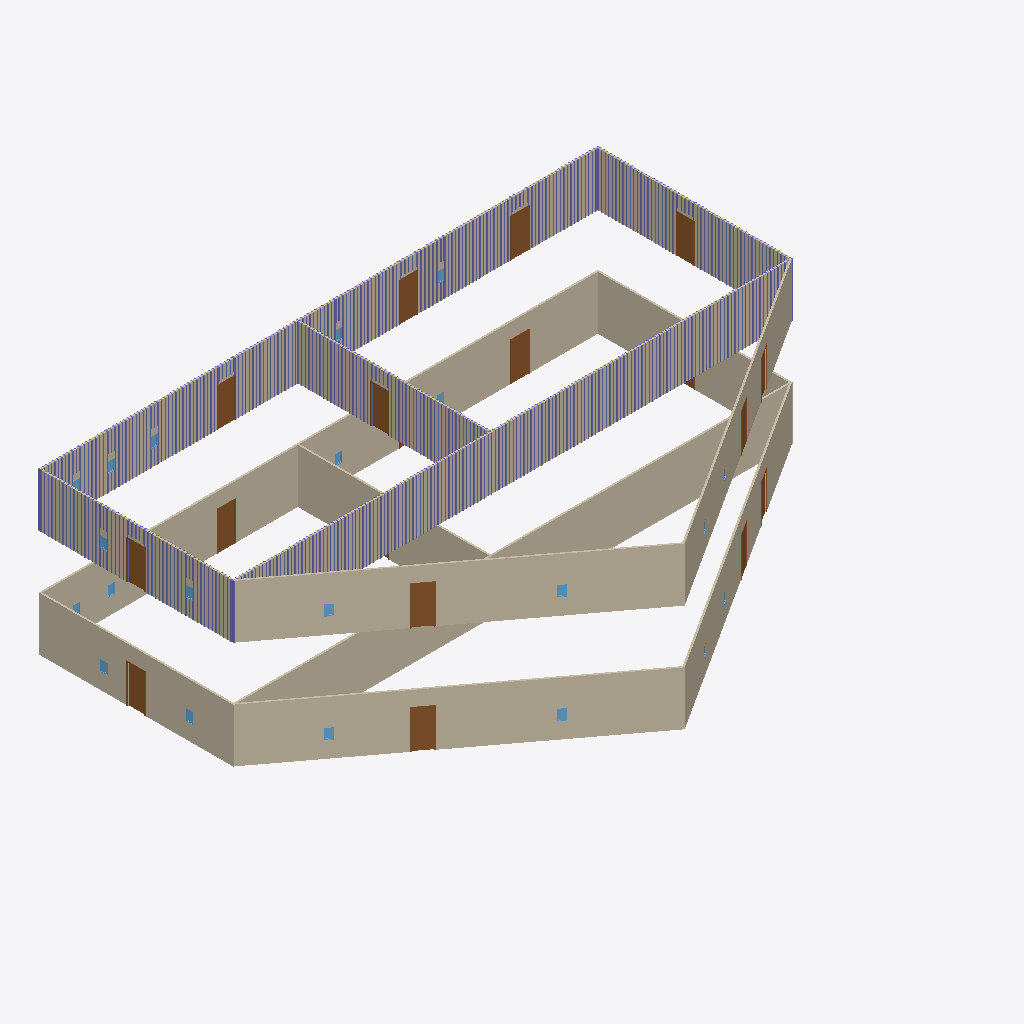
Isometric view of an IFC building model (IFC-SPF (STEP), schema IFC4, length unit foot), seen from the south-west, elements coloured by IFC class: 354 columns (violet), 16 doors (brown), 16 windows (light blue), 14 walls (beige).
Extent 31.9 m × 22.1 m × 9.1 m (x, y, z). Storeys (2): Level 1 at 0.00 m; Roof at 6.10 m. Elements (856): 802 IfcColumnStandardCase, 22 IfcWindow, 18 IfcDoor, 14 IfcWallStandardCase.

HEADER;
FILE_DESCRIPTION((''),'2;1');
FILE_NAME('','2018-06-20T03:12:35',(''),(''),'Xbim File Processor version 4.0.0.0','Xbim version 4.0.0.0','');
FILE_SCHEMA(('IFC4'));
ENDSEC;
DATA;
#111=IFCPROJECT('1DdNriDA14cAIXiqg_9xSV',#42,'Project Number',$,$,'Project Name','Project Status',(#102),#97);
#2317=IFCSITE('1DdNriDA14cAIXiqg_9xST',#42,'Default',$,'',#2316,$,$,.ELEMENT.,(42,21,31,181945),(-71,-3,-24,-263305),0.0,$,$);
#126=IFCBUILDING('1DdNriDA14cAIXiqg_9xSU',#42,'',$,$,#33,$,'',.ELEMENT.,$,$,#122);
#163=IFCBUILDINGSTOREY('1DdNriDA14cAIXiqf1s4cC',#42,'Level 1',$,$,#162,$,'Level 1',.ELEMENT.,0.0);
#175=IFCBUILDINGSTOREY('1DdNriDA14cAIXiqf1s6g7',#42,'Roof',$,$,#174,$,'Roof',.ELEMENT.,20.0);
#557=IFCWALLSTANDARDCASE('0wTiJCHdn2eP3iTHDyENml',#42,'Basic Wall:Generic - 6" Masonry:256800',$,'Basic Wall:Generic - 6" Masonry:1841',#528,#553,'256800',.NOTDEFINED.);
#1724=IFCWALLSTANDARDCASE('0wTiJCHdn2eP3iTHDyENcz',#42,'Basic Wall:Generic - 6" Masonry:257714',$,'Basic Wall:Generic - 6" Masonry:1841',#1695,#1720,'257714',.NOTDEFINED.);
#219=IFCWALLSTANDARDCASE('0wTiJCHdn2eP3iTHDyENv7',#42,'Basic Wall:Generic - 6" Masonry:256328',$,'Basic Wall:Generic - 6" Masonry:1841',#180,#213,'256328',.NOTDEFINED.);
#369=IFCWALLSTANDARDCASE('0wTiJCHdn2eP3iTHDyENqh',#42,'Basic Wall:Generic - 6" Masonry:256548',$,'Basic Wall:Generic - 6" Masonry:1841',#347,#365,'256548',.NOTDEFINED.);
#1536=IFCWALLSTANDARDCASE('0wTiJCHdn2eP3iTHDyENcX',#42,'Basic Wall:Generic - 6" Masonry:257710',$,'Basic Wall:Generic - 6" Masonry:1841',#1514,#1532,'257710',.NOTDEFINED.);
#1452=IFCWALLSTANDARDCASE('0wTiJCHdn2eP3iTHDyENcZ',#42,'Basic Wall:Generic - 6" Masonry:257708',$,'Basic Wall:Generic - 6" Masonry:1841',#1429,#1448,'257708',.NOTDEFINED.);
#411=IFCWALLSTANDARDCASE('0wTiJCHdn2eP3iTHDyENr0',#42,'Basic Wall:Generic - 6" Masonry:256591',$,'Basic Wall:Generic - 6" Masonry:1841',#389,#407,'256591',.NOTDEFINED.);
#1578=IFCWALLSTANDARDCASE('0wTiJCHdn2eP3iTHDyENcW',#42,'Basic Wall:Generic - 6" Masonry:257711',$,'Basic Wall:Generic - 6" Masonry:1841',#1556,#1574,'257711',.NOTDEFINED.);
#1673=IFCWALLSTANDARDCASE('0wTiJCHdn2eP3iTHDyENc_',#42,'Basic Wall:Generic - 6" Masonry:257713',$,'Basic Wall:Generic - 6" Masonry:1841',#1642,#1669,'257713',.NOTDEFINED.);
#506=IFCWALLSTANDARDCASE('0wTiJCHdn2eP3iTHDyENtX',#42,'Basic Wall:Generic - 6" Masonry:256750',$,'Basic Wall:Generic - 6" Masonry:1841',#475,#502,'256750',.NOTDEFINED.);
#1494=IFCWALLSTANDARDCASE('0wTiJCHdn2eP3iTHDyENcY',#42,'Basic Wall:Generic - 6" Masonry:257709',$,'Basic Wall:Generic - 6" Masonry:1841',#1472,#1490,'257709',.NOTDEFINED.);
#1620=IFCWALLSTANDARDCASE('0wTiJCHdn2eP3iTHDyENc$',#42,'Basic Wall:Generic - 6" Masonry:257712',$,'Basic Wall:Generic - 6" Masonry:1841',#1598,#1616,'257712',.NOTDEFINED.);
#327=IFCWALLSTANDARDCASE('0wTiJCHdn2eP3iTHDyENx_',#42,'Basic Wall:Generic - 6" Masonry:256497',$,'Basic Wall:Generic - 6" Masonry:1841',#305,#323,'256497',.NOTDEFINED.);
#453=IFCWALLSTANDARDCASE('0wTiJCHdn2eP3iTHDyENsa',#42,'Basic Wall:Generic - 6" Masonry:256683',$,'Basic Wall:Generic - 6" Masonry:1841',#431,#449,'256683',.NOTDEFINED.);
#2069=IFCDOOR('0wTiJCHdn2eP3iTHDyENcn',#42,'Single-Flush:36" x 84":257726',$,'36" x 84"',#3751,#2060,'257726',7.0,3.0,.DOOR.,.SINGLE_SWING_RIGHT.,$);
#1175=IFCDOOR('0wTiJCHdn2eP3iTHDyENkO',#42,'Single-Flush:36" x 84":257175',$,'36" x 84"',#3199,#1166,'257175',7.0,3.0,.DOOR.,.SINGLE_SWING_RIGHT.,$);
#1296=IFCDOOR('0wTiJCHdn2eP3iTHDyENee',#42,'Single-Flush:36" x 84":257319',$,'36" x 84"',#2730,#1289,'257319',7.0,3.0,.DOOR.,.SINGLE_SWING_RIGHT.,$);
#2185=IFCDOOR('0wTiJCHdn2eP3iTHDyENdD',#42,'Single-Flush:36" x 84":257730',$,'36" x 84"',#3282,#2178,'257730',7.0,3.0,.DOOR.,.SINGLE_SWING_RIGHT.,$);
#1352=IFCDOOR('0wTiJCHdn2eP3iTHDyENfw',#42,'Single-Flush:36" x 84":257397',$,'36" x 84"',#2784,#1345,'257397',7.0,3.0,.DOOR.,.SINGLE_SWING_RIGHT.,$);
#2157=IFCDOOR('0wTiJCHdn2eP3iTHDyENdE',#42,'Single-Flush:36" x 84":257729',$,'36" x 84"',#3612,#2150,'257729',7.0,3.0,.DOOR.,.SINGLE_SWING_RIGHT.,$);
#2213=IFCDOOR('0wTiJCHdn2eP3iTHDyENdC',#42,'Single-Flush:36" x 84":257731',$,'36" x 84"',#3309,#2206,'257731',7.0,3.0,.DOOR.,.SINGLE_SWING_RIGHT.,$);
#2241=IFCDOOR('0wTiJCHdn2eP3iTHDyENdB',#42,'Single-Flush:36" x 84":257732',$,'36" x 84"',#3336,#2234,'257732',7.0,3.0,.DOOR.,.SINGLE_SWING_RIGHT.,$);
#1408=IFCDOOR('0wTiJCHdn2eP3iTHDyENhA',#42,'Single-Flush:36" x 84":257477',$,'36" x 84"',#2977,#1401,'257477',7.0,3.0,.DOOR.,.SINGLE_SWING_RIGHT.,$);
#2297=IFCDOOR('0wTiJCHdn2eP3iTHDyENd9',#42,'Single-Flush:36" x 84":257734',$,'36" x 84"',#3529,#2290,'257734',7.0,3.0,.DOOR.,.SINGLE_SWING_RIGHT.,$);
#2269=IFCDOOR('0wTiJCHdn2eP3iTHDyENdA',#42,'Single-Flush:36" x 84":257733',$,'36" x 84"',#3500,#2262,'257733',7.0,3.0,.DOOR.,.SINGLE_SWING_RIGHT.,$);
#1210=IFCDOOR('0wTiJCHdn2eP3iTHDyENkm',#42,'Single-Flush:36" x 84":257215',$,'36" x 84"',#3089,#1201,'257215',7.0,3.0,.DOOR.,.SINGLE_SWING_RIGHT.,$);
#2099=IFCDOOR('0wTiJCHdn2eP3iTHDyENcm',#42,'Single-Flush:36" x 84":257727',$,'36" x 84"',#3641,#2090,'257727',7.0,3.0,.DOOR.,.SINGLE_SWING_RIGHT.,$);
#2129=IFCDOOR('0wTiJCHdn2eP3iTHDyENdF',#42,'Single-Flush:36" x 84":257728',$,'36" x 84"',#3668,#2120,'257728',7.0,3.0,.DOOR.,.SINGLE_SWING_RIGHT.,$);
#1240=IFCDOOR('0wTiJCHdn2eP3iTHDyENlU',#42,'Single-Flush:36" x 84":257233',$,'36" x 84"',#3116,#1231,'257233',7.0,3.0,.DOOR.,.SINGLE_SWING_RIGHT.,$);
#13726=IFCCOLUMNSTANDARDCASE('3T_k1uTYT1We4U0z4X9n2j',#3864,$,$,$,#13728,#13738,$,.COLUMN.);
#5290=IFCCOLUMNSTANDARDCASE('1tOAUnyZr6NhM_of9uBelw',#3864,$,$,$,#5292,#5302,$,.COLUMN.);
#5745=IFCCOLUMNSTANDARDCASE('3eO_4DdsL04fogAZMZ7Oz3',#3864,$,$,$,#5747,#5757,$,.COLUMN.);
#5797=IFCCOLUMNSTANDARDCASE('0g30VDsn99QxF40wjgLpQ2',#3864,$,$,$,#5799,#5809,$,.COLUMN.);
#5823=IFCCOLUMNSTANDARDCASE('1TeWc5YhLBr8VKkUyVPgO0',#3864,$,$,$,#5825,#5835,$,.COLUMN.);
#6369=IFCCOLUMNSTANDARDCASE('3To_ff2NLBJ9Y47U66EBMK',#3864,$,$,$,#6371,#6381,$,.COLUMN.);
#10947=IFCCOLUMNSTANDARDCASE('14rmMZLNTEQvf2rQ3pLmQF',#3864,$,$,$,#10949,#10959,$,.COLUMN.);
#11064=IFCCOLUMNSTANDARDCASE('3XOBA00o9AnPszLsbnndjE',#3864,$,$,$,#11066,#11076,$,.COLUMN.);
#11181=IFCCOLUMNSTANDARDCASE('1ufkbIZMv1ewg4rF4rkfLq',#3864,$,$,$,#11183,#11193,$,.COLUMN.);
#12062=IFCCOLUMNSTANDARDCASE('3EeCuMl856wwKd8Ky5002J',#3864,$,$,$,#12064,#12074,$,.COLUMN.);
#13076=IFCCOLUMNSTANDARDCASE('3x2FBzieXEcOZ$2ys27Xgl',#3864,$,$,$,#13078,#13088,$,.COLUMN.);
#14078=IFCCOLUMNSTANDARDCASE('2tWU5NuoT0OBjgqGaYiHN8',#3864,$,$,$,#14080,#14090,$,.COLUMN.);
#15367=IFCCOLUMNSTANDARDCASE('1u1Z0mVQz9jBrdWcYogKqY',#3864,$,$,$,#15369,#15379,$,.COLUMN.);
#5238=IFCCOLUMNSTANDARDCASE('2vX4i0_Nn9sRi4mEV3l8$h',#3864,$,$,$,#5240,#5250,$,.COLUMN.);
#5264=IFCCOLUMNSTANDARDCASE('0s6qxZCjX6ZRB$74YLDGyS',#3864,$,$,$,#5266,#5276,$,.COLUMN.);
#5355=IFCCOLUMNSTANDARDCASE('1ZAvfqudn0YPoosMqt0kzu',#3864,$,$,$,#5357,#5367,$,.COLUMN.);
#5498=IFCCOLUMNSTANDARDCASE('30$vYjLoD0YRD_12VHQ_2c',#3864,$,$,$,#5500,#5510,$,.COLUMN.);
#5524=IFCCOLUMNSTANDARDCASE('2PDe_FiNf6EgX6rkAB$Ryk',#3864,$,$,$,#5526,#5536,$,.COLUMN.);
#5693=IFCCOLUMNSTANDARDCASE('3d9FpaX2DFYQCLFw0VZsxO',#3864,$,$,$,#5695,#5705,$,.COLUMN.);
#5719=IFCCOLUMNSTANDARDCASE('1OFc6b7yn9CPInAHtaKvXm',#3864,$,$,$,#5721,#5731,$,.COLUMN.);
#5771=IFCCOLUMNSTANDARDCASE('3KY_7JIlTBnv2XuDBYeSAu',#3864,$,$,$,#5773,#5783,$,.COLUMN.);
#5927=IFCCOLUMNSTANDARDCASE('0rSis58Cz8tPqCVu1wpwYK',#3864,$,$,$,#5929,#5939,$,.COLUMN.);
#6044=IFCCOLUMNSTANDARDCASE('0q54PmP0PDkRJmns5hBhW2',#3864,$,$,$,#6046,#6056,$,.COLUMN.);
#6395=IFCCOLUMNSTANDARDCASE('374xJ88Xv6fg2nHIMCRlCp',#3864,$,$,$,#6397,#6407,$,.COLUMN.);
#6421=IFCCOLUMNSTANDARDCASE('2BxGXPc6P4AhIFqWa$8poQ',#3864,$,$,$,#6423,#6433,$,.COLUMN.);
#6473=IFCCOLUMNSTANDARDCASE('3_bKKqFKz2$O_6grHwvVsP',#3864,$,$,$,#6475,#6485,$,.COLUMN.);
#6499=IFCCOLUMNSTANDARDCASE('1j_u8in3vABBAnmFE$sohr',#3864,$,$,$,#6501,#6511,$,.COLUMN.);
#6512=IFCCOLUMNSTANDARDCASE('1T5a$klTjFIQi7wGf_izOl',#3864,$,$,$,#6514,#6524,$,.COLUMN.);
#6564=IFCCOLUMNSTANDARDCASE('0Y1PrinF5D2f$2Hi$0nHm6',#3864,$,$,$,#6566,#6576,$,.COLUMN.);
#6590=IFCCOLUMNSTANDARDCASE('2NrQcxUkPFbQOEM5ZJLNTc',#3864,$,$,$,#6592,#6602,$,.COLUMN.);
#6616=IFCCOLUMNSTANDARDCASE('13CkJ049z5g8hxr2MzIW07',#3864,$,$,$,#6618,#6628,$,.COLUMN.);
#6642=IFCCOLUMNSTANDARDCASE('08lHhg1LX11AGek96PyNU_',#3864,$,$,$,#6644,#6654,$,.COLUMN.);
#6668=IFCCOLUMNSTANDARDCASE('3VojIz4qP6zO2yd0YgBq9d',#3864,$,$,$,#6670,#6680,$,.COLUMN.);
#11376=IFCCOLUMNSTANDARDCASE('2azPyJNuzDZgZRHQJzIKTb',#3864,$,$,$,#11378,#11388,$,.COLUMN.);
#11841=IFCCOLUMNSTANDARDCASE('2uCSTDJB5EOxYYv8t5CAGH',#3864,$,$,$,#11843,#11853,$,.COLUMN.);
#11906=IFCCOLUMNSTANDARDCASE('2_0Q25tmjCgOESUQJzoT4k',#3864,$,$,$,#11908,#11918,$,.COLUMN.);
#12023=IFCCOLUMNSTANDARDCASE('1ZKkKPPXTFRvgi$fHXptkm',#3864,$,$,$,#12025,#12035,$,.COLUMN.);
#12088=IFCCOLUMNSTANDARDCASE('3_0Z0UHx91J9cUjzzzQCw$',#3864,$,$,$,#12090,#12100,$,.COLUMN.);
#12244=IFCCOLUMNSTANDARDCASE('33jggKNfH7QRHneJpfceSu',#3864,$,$,$,#12246,#12256,$,.COLUMN.);
#12400=IFCCOLUMNSTANDARDCASE('2W2GMWTjPBcxn1I7hGJbxz',#3864,$,$,$,#12402,#12412,$,.COLUMN.);
#12426=IFCCOLUMNSTANDARDCASE('2$htojVR5AxOaEyVhLYV57',#3864,$,$,$,#12428,#12438,$,.COLUMN.);
#12491=IFCCOLUMNSTANDARDCASE('3Zw_9RYgP7Nw5c$ra2t5al',#3864,$,$,$,#12493,#12503,$,.COLUMN.);
#12517=IFCCOLUMNSTANDARDCASE('03ThvaYuHCEw$yvFxwPbt1',#3864,$,$,$,#12519,#12529,$,.COLUMN.);
#12608=IFCCOLUMNSTANDARDCASE('3PPuqQkaHEPvb2kqPeVKwZ',#3864,$,$,$,#12610,#12620,$,.COLUMN.);
#12647=IFCCOLUMNSTANDARDCASE('2Dsc6$Phb3quiEPXdrf0Kj',#3864,$,$,$,#12649,#12659,$,.COLUMN.);
#12673=IFCCOLUMNSTANDARDCASE('0qillvCpn7$w7yHXNOBlGx',#3864,$,$,$,#12675,#12685,$,.COLUMN.);
#12829=IFCCOLUMNSTANDARDCASE('0U12AmSxPCShEqEJ87Kbg0',#3864,$,$,$,#12831,#12841,$,.COLUMN.);
#12855=IFCCOLUMNSTANDARDCASE('1aI0duuyf6Offnwgvr7JCJ',#3864,$,$,$,#12857,#12867,$,.COLUMN.);
#13011=IFCCOLUMNSTANDARDCASE('1IMWrOXJjATAEU6ZTNdD4_',#3864,$,$,$,#13013,#13023,$,.COLUMN.);
#13102=IFCCOLUMNSTANDARDCASE('0acKEBSjzD4g4l3BmpjnAD',#3864,$,$,$,#13104,#13114,$,.COLUMN.);
#13193=IFCCOLUMNSTANDARDCASE('2NgUIA4HrFNRMamhdE6HXb',#3864,$,$,$,#13195,#13205,$,.COLUMN.);
#13232=IFCCOLUMNSTANDARDCASE('3$R6rE5iX9MOZVC$mIUtnE',#3864,$,$,$,#13234,#13244,$,.COLUMN.);
#13258=IFCCOLUMNSTANDARDCASE('16ZJnGsW5DZg6Jsh_PbTVz',#3864,$,$,$,#13260,#13270,$,.COLUMN.);
#13987=IFCCOLUMNSTANDARDCASE('2FX3hlgEPCPwn3xD$UOXDG',#3864,$,$,$,#13989,#13999,$,.COLUMN.);
#14195=IFCCOLUMNSTANDARDCASE('0NELLTza19DfLcqUzXphgX',#3864,$,$,$,#14197,#14207,$,.COLUMN.);
#14273=IFCCOLUMNSTANDARDCASE('2ozKCCoU13TvI9Lmdc8Qne',#3864,$,$,$,#14275,#14285,$,.COLUMN.);
#14325=IFCCOLUMNSTANDARDCASE('03cfA0b2H2uBzbYSpAKyST',#3864,$,$,$,#14327,#14337,$,.COLUMN.);
#15185=IFCCOLUMNSTANDARDCASE('0P2_6nVYD8lOH08aUxUpiJ',#3864,$,$,$,#15187,#15197,$,.COLUMN.);
#15289=IFCCOLUMNSTANDARDCASE('1Xi39YpYzCqfbnc4Xcn00i',#3864,$,$,$,#15291,#15301,$,.COLUMN.);
#15341=IFCCOLUMNSTANDARDCASE('21g29nCSDBJvNiupUHd3cG',#3864,$,$,$,#15343,#15353,$,.COLUMN.);
#15523=IFCCOLUMNSTANDARDCASE('0K02Ch9xj1Y8SxxadfCHJT',#3864,$,$,$,#15525,#15535,$,.COLUMN.);
#15549=IFCCOLUMNSTANDARDCASE('1WpLJg9Pf44fUkTprTyRR7',#3864,$,$,$,#15551,#15561,$,.COLUMN.);
#4978=IFCCOLUMNSTANDARDCASE('2HVTM3s2v1TfVtrFNWmX8a',#3864,$,$,$,#4980,#4990,$,.COLUMN.);
#5147=IFCCOLUMNSTANDARDCASE('2ph_K7XEr4GxAOAsknRtBL',#3864,$,$,$,#5149,#5159,$,.COLUMN.);
#5173=IFCCOLUMNSTANDARDCASE('04ndPEHSXCNfu3wFbDpQRV',#3864,$,$,$,#5175,#5185,$,.COLUMN.);
#5953=IFCCOLUMNSTANDARDCASE('35sqjmsnPCexrvGcKNSqtg',#3864,$,$,$,#5955,#5965,$,.COLUMN.);
#6018=IFCCOLUMNSTANDARDCASE('00_f$p4brD$g$WmJwWYIaX',#3864,$,$,$,#6020,#6030,$,.COLUMN.);
#6278=IFCCOLUMNSTANDARDCASE('2Rr9Z336HFuQIdsDYdUbrD',#3864,$,$,$,#6280,#6290,$,.COLUMN.);
#6304=IFCCOLUMNSTANDARDCASE('2C2MZPVbjEuOwIZm4g4uZR',#3864,$,$,$,#6306,#6316,$,.COLUMN.);
#6330=IFCCOLUMNSTANDARDCASE('2clIRGumf81x7Kf3J_dkLL',#3864,$,$,$,#6332,#6342,$,.COLUMN.);
#6486=IFCCOLUMNSTANDARDCASE('07QhSC4DzBeBoQnexwyhpg',#3864,$,$,$,#6488,#6498,$,.COLUMN.);
#6746=IFCCOLUMNSTANDARDCASE('2qCVhPwyjDk9PiUs1eHyY3',#3864,$,$,$,#6748,#6758,$,.COLUMN.);
#6772=IFCCOLUMNSTANDARDCASE('2ACbvKriX39uMcGuOPCub_',#3864,$,$,$,#6774,#6784,$,.COLUMN.);
#10986=IFCCOLUMNSTANDARDCASE('37LLqeuDT8bhrN6UsOh_TB',#3864,$,$,$,#10988,#10998,$,.COLUMN.);
#11025=IFCCOLUMNSTANDARDCASE('1npIWlWj10TfbIWlS7BVmP',#3864,$,$,$,#11027,#11037,$,.COLUMN.);
#11103=IFCCOLUMNSTANDARDCASE('2OEZS3koDA4ugemX_Pm5_y',#3864,$,$,$,#11105,#11115,$,.COLUMN.);
#11142=IFCCOLUMNSTANDARDCASE('2WsQXkB893LfbP00yzqJdL',#3864,$,$,$,#11144,#11154,$,.COLUMN.);
#11259=IFCCOLUMNSTANDARDCASE('2mX_hZbRT76fASz8rpOaeB',#3864,$,$,$,#11261,#11271,$,.COLUMN.);
#11285=IFCCOLUMNSTANDARDCASE('0dt5QpQ6f5pO218FGIh5U$',#3864,$,$,$,#11287,#11297,$,.COLUMN.);
#11350=IFCCOLUMNSTANDARDCASE('0PkB5OhOn6_A7X_jvt6AhE',#3864,$,$,$,#11352,#11362,$,.COLUMN.);
#11932=IFCCOLUMNSTANDARDCASE('3rEV_LYzHAPOHy2Yo2m$rT',#3864,$,$,$,#11934,#11944,$,.COLUMN.);
#11997=IFCCOLUMNSTANDARDCASE('1i0u8eUovAfwrfqPyL2xHZ',#3864,$,$,$,#11999,#12009,$,.COLUMN.);
#12153=IFCCOLUMNSTANDARDCASE('3ESiDKfzn5xBnCyEn5z6xN',#3864,$,$,$,#12155,#12165,$,.COLUMN.);
#12179=IFCCOLUMNSTANDARDCASE('16UfQx8Q1BGxYtx$E4EBYS',#3864,$,$,$,#12181,#12191,$,.COLUMN.);
#12270=IFCCOLUMNSTANDARDCASE('0SOhXvKqb6K9B41X_eeksO',#3864,$,$,$,#12272,#12282,$,.COLUMN.);
#12309=IFCCOLUMNSTANDARDCASE('3nH8bKFbD8GRvW$v1aXWgF',#3864,$,$,$,#12311,#12321,$,.COLUMN.);
#12335=IFCCOLUMNSTANDARDCASE('2C_KJBJ6L4agoBhytKvWjF',#3864,$,$,$,#12337,#12347,$,.COLUMN.);
#12361=IFCCOLUMNSTANDARDCASE('0FnMNluEHAPez8xoyUoHFn',#3864,$,$,$,#12363,#12373,$,.COLUMN.);
#12556=IFCCOLUMNSTANDARDCASE('3wxSxsmrDFAQuRnwA2TGku',#3864,$,$,$,#12558,#12568,$,.COLUMN.);
#12582=IFCCOLUMNSTANDARDCASE('2P4SJE0M18ZAkreyEtBrUP',#3864,$,$,$,#12584,#12594,$,.COLUMN.);
#12738=IFCCOLUMNSTANDARDCASE('3j8vrjviv8pQFMtBsmYDJp',#3864,$,$,$,#12740,#12750,$,.COLUMN.);
#12764=IFCCOLUMNSTANDARDCASE('1xQEeRna13mvS$QaF0cUaO',#3864,$,$,$,#12766,#12776,$,.COLUMN.);
#12894=IFCCOLUMNSTANDARDCASE('1u5UC34XrEJxU3zkWM3rer',#3864,$,$,$,#12896,#12906,$,.COLUMN.);
#12920=IFCCOLUMNSTANDARDCASE('1kgvTorP5B9utFJjSmXvyj',#3864,$,$,$,#12922,#12932,$,.COLUMN.);
#12946=IFCCOLUMNSTANDARDCASE('1E$4iFOqvBkRPIRQjZufik',#3864,$,$,$,#12948,#12958,$,.COLUMN.);
#12985=IFCCOLUMNSTANDARDCASE('2IdFLGrpn6SeOE39AGSwbd',#3864,$,$,$,#12987,#12997,$,.COLUMN.);
#13141=IFCCOLUMNSTANDARDCASE('2BgxWkYPj3MvEwtw2gdQWw',#3864,$,$,$,#13143,#13153,$,.COLUMN.);
#13167=IFCCOLUMNSTANDARDCASE('36gOG6phX4_Rjg4H1oLgOE',#3864,$,$,$,#13169,#13179,$,.COLUMN.);
#13883=IFCCOLUMNSTANDARDCASE('0iEcs$A3n3Twc09xO4BVJz',#3864,$,$,$,#13885,#13895,$,.COLUMN.);
#14039=IFCCOLUMNSTANDARDCASE('0QQNakYvfCqvbgGPC01Wdd',#3864,$,$,$,#14041,#14051,$,.COLUMN.);
#14156=IFCCOLUMNSTANDARDCASE('0gnRufJOb8JPiOwXXT3AMF',#3864,$,$,$,#14158,#14168,$,.COLUMN.);
#14234=IFCCOLUMNSTANDARDCASE('086Cs0X6jBmfCJfidcgbuh',#3864,$,$,$,#14236,#14246,$,.COLUMN.);
#14312=IFCCOLUMNSTANDARDCASE('2K7Mbga9506udCAMrQc1M7',#3864,$,$,$,#14314,#14324,$,.COLUMN.);
#14364=IFCCOLUMNSTANDARDCASE('27zRPXNP1BcBP_TwhmmVQR',#3864,$,$,$,#14366,#14376,$,.COLUMN.);
#14377=IFCCOLUMNSTANDARDCASE('1WnibNojj6rfEOxnWhQEaw',#3864,$,$,$,#14379,#14389,$,.COLUMN.);
#15224=IFCCOLUMNSTANDARDCASE('3uRopmgrbBDgvjeCasiokI',#3864,$,$,$,#15226,#15236,$,.COLUMN.);
#15250=IFCCOLUMNSTANDARDCASE('3Ej4MYx71E1O0JzOJ$0U3v',#3864,$,$,$,#15252,#15262,$,.COLUMN.);
#15458=IFCCOLUMNSTANDARDCASE('2zgOnWAcf1sRsvHy4Jg4HW',#3864,$,$,$,#15460,#15470,$,.COLUMN.);
#15614=IFCCOLUMNSTANDARDCASE('3KtPPXOF956wyEgB_YnGaT',#3864,$,$,$,#15616,#15626,$,.COLUMN.);
#5121=IFCCOLUMNSTANDARDCASE('3x4ZEuA$953eb8sC4u9L4j',#3864,$,$,$,#5123,#5133,$,.COLUMN.);
#5433=IFCCOLUMNSTANDARDCASE('0NIcO322rEFRmKLH7K$$NY',#3864,$,$,$,#5435,#5445,$,.COLUMN.);
#6525=IFCCOLUMNSTANDARDCASE('2Mlg7P7yfDOPHL0gnO5Rrl',#3864,$,$,$,#6527,#6537,$,.COLUMN.);
#6694=IFCCOLUMNSTANDARDCASE('1uRiHroLDB8BVP5nJIQtSQ',#3864,$,$,$,#6696,#6706,$,.COLUMN.);
#6720=IFCCOLUMNSTANDARDCASE('3NPyEwr9n41953na8krWXV',#3864,$,$,$,#6722,#6732,$,.COLUMN.);
#13935=IFCCOLUMNSTANDARDCASE('2PhHMEb8rFXR95Xe8eRkzB',#3864,$,$,$,#13937,#13947,$,.COLUMN.);
#14117=IFCCOLUMNSTANDARDCASE('1CnmgzfPLBoR5R4_ubRaG3',#3864,$,$,$,#14119,#14129,$,.COLUMN.);
#15432=IFCCOLUMNSTANDARDCASE('2w4xgiPQjDb8vpDj4xwAQ5',#3864,$,$,$,#15434,#15444,$,.COLUMN.);
#998=IFCWINDOW('0wTiJCHdn2eP3iTHDyENjm',#42,'Fixed:16" x 24":257151',$,'16" x 24"',#3226,#989,'257151',2.0,1.33333333333333,.WINDOW.,.NOTDEFINED.,$);
#1028=IFCWINDOW('0wTiJCHdn2eP3iTHDyENkD',#42,'Fixed:16" x 24":257154',$,'16" x 24"',#3253,#1019,'257154',2.0,1.33333333333333,.WINDOW.,.NOTDEFINED.,$);
#2009=IFCWINDOW('0wTiJCHdn2eP3iTHDyENcp',#42,'Fixed:16" x 24":257724',$,'16" x 24"',#3778,#2000,'257724',2.0,1.33333333333333,.WINDOW.,.NOTDEFINED.,$);
#2039=IFCWINDOW('0wTiJCHdn2eP3iTHDyENco',#42,'Fixed:16" x 24":257725',$,'16" x 24"',#3805,#2030,'257725',2.0,1.33333333333333,.WINDOW.,.NOTDEFINED.,$);
#11815=IFCCOLUMNSTANDARDCASE('0LbdH82Lb3HPNfHA$3t1QX',#3864,$,$,$,#11817,#11827,$,.COLUMN.);
#5420=IFCCOLUMNSTANDARDCASE('1JPbR5Ku96E8_LVyEWY30v',#3864,$,$,$,#5422,#5432,$,.COLUMN.);
#15146=IFCCOLUMNSTANDARDCASE('2a447gKi97ne8$C2Z7Ho12',#3864,$,$,$,#15148,#15158,$,.COLUMN.);
#13323=IFCCOLUMNSTANDARDCASE('17gyaCG$n2hOIKHDoRYb9G',#3864,$,$,$,#13325,#13335,$,.COLUMN.);
#13349=IFCCOLUMNSTANDARDCASE('2GNGjEmPPA7OHKOM1lRflf',#3864,$,$,$,#13351,#13361,$,.COLUMN.);
#880=IFCWINDOW('0wTiJCHdn2eP3iTHDyENpq',#42,'Fixed:16" x 24":257019',$,'16" x 24"',#3004,#873,'257019',2.0,1.33333333333334,.WINDOW.,.NOTDEFINED.,$);
#11441=IFCCOLUMNSTANDARDCASE('3Qcs2hZTn5IAdxlmWuMjw9',#3864,$,$,$,#11443,#11453,$,.COLUMN.);
#15107=IFCCOLUMNSTANDARDCASE('2Yz_C4W7nBoOWUEMX40n1t',#3864,$,$,$,#15109,#15119,$,.COLUMN.);
#908=IFCWINDOW('0wTiJCHdn2eP3iTHDyENiS',#42,'Fixed:16" x 24":257043',$,'16" x 24"',#3031,#901,'257043',2.0,1.33333333333333,.WINDOW.,.NOTDEFINED.,$);
#1807=IFCWINDOW('0wTiJCHdn2eP3iTHDyENcw',#42,'Fixed:16" x 24":257717',$,'16" x 24"',#3417,#1800,'257717',2.0,1.33333333333333,.WINDOW.,.NOTDEFINED.,$);
#1891=IFCWINDOW('0wTiJCHdn2eP3iTHDyENct',#42,'Fixed:16" x 24":257720',$,'16" x 24"',#3556,#1884,'257720',2.0,1.33333333333334,.WINDOW.,.NOTDEFINED.,$);
#768=IFCWINDOW('0wTiJCHdn2eP3iTHDyENnl',#42,'Fixed:16" x 24":256864',$,'16" x 24"',#2838,#761,'256864',2.0,1.33333333333333,.WINDOW.,.NOTDEFINED.,$);
#1779=IFCWINDOW('0wTiJCHdn2eP3iTHDyENcx',#42,'Fixed:16" x 24":257716',$,'16" x 24"',#3390,#1772,'257716',2.0,1.33333333333333,.WINDOW.,.NOTDEFINED.,$);
#1919=IFCWINDOW('0wTiJCHdn2eP3iTHDyENcs',#42,'Fixed:16" x 24":257721',$,'16" x 24"',#3583,#1912,'257721',2.0,1.33333333333333,.WINDOW.,.NOTDEFINED.,$);
#6538=IFCCOLUMNSTANDARDCASE('1X4owwuYX62Pc5nSdEZUzt',#3864,$,$,$,#6540,#6550,$,.COLUMN.);
#13414=IFCCOLUMNSTANDARDCASE('22hdIsW3DDp89B1HBN7ybx',#3864,$,$,$,#13416,#13426,$,.COLUMN.);
#824=IFCWINDOW('0wTiJCHdn2eP3iTHDyENot',#42,'Fixed:16" x 24":256952',$,'16" x 24"',#2892,#817,'256952',2.0,1.33333333333334,.WINDOW.,.NOTDEFINED.,$);
#6226=IFCCOLUMNSTANDARDCASE('36xXLDEQv4cQI46D6Ojeob',#3864,$,$,$,#6228,#6238,$,.COLUMN.);
#13440=IFCCOLUMNSTANDARDCASE('3L7LFM$Pr128XAI01azmOE',#3864,$,$,$,#13442,#13452,$,.COLUMN.);
#11467=IFCCOLUMNSTANDARDCASE('1c_1xMTg15yBde3WP4OCoY',#3864,$,$,$,#11469,#11479,$,.COLUMN.);
#11776=IFCCOLUMNSTANDARDCASE('2oF77SrJP6swuUhya$Nu7w',#3864,$,$,$,#11778,#11788,$,.COLUMN.);
#1863=IFCWINDOW('0wTiJCHdn2eP3iTHDyENcu',#42,'Fixed:16" x 24":257719',$,'16" x 24"',#3471,#1856,'257719',2.0,1.33333333333333,.WINDOW.,.NOTDEFINED.,$);
#6239=IFCCOLUMNSTANDARDCASE('2DrrsyFzX1MfeKrMLS5TIV',#3864,$,$,$,#6241,#6251,$,.COLUMN.);
#1268=IFCDOOR('0wTiJCHdn2eP3iTHDyENld',#42,'Single-Flush:36" x 84":257256',$,'36" x 84"',#3060,#1261,'257256',7.0,3.0,.DOOR.,.SINGLE_SWING_RIGHT.,$);
#1835=IFCWINDOW('0wTiJCHdn2eP3iTHDyENcv',#42,'Fixed:16" x 24":257718',$,'16" x 24"',#3444,#1828,'257718',2.0,1.33333333333334,.WINDOW.,.NOTDEFINED.,$);
#13479=IFCCOLUMNSTANDARDCASE('3t10$QqRj9w8VML36XPSZ_',#3864,$,$,$,#13481,#13491,$,.COLUMN.);
#5472=IFCCOLUMNSTANDARDCASE('2VLv_8EIf6zB9DAzEZ59D6',#3864,$,$,$,#5474,#5484,$,.COLUMN.);
#6200=IFCCOLUMNSTANDARDCASE('3zKysLn997OxpFljxHMp3b',#3864,$,$,$,#6202,#6212,$,.COLUMN.);
#11038=IFCCOLUMNSTANDARDCASE('1SXSUA7pL5qPHC4MjzLYbi',#3864,$,$,$,#11040,#11050,$,.COLUMN.);
#11155=IFCCOLUMNSTANDARDCASE('3PP8G4As1BT9shF4jmGwu6',#3864,$,$,$,#11157,#11167,$,.COLUMN.);
#13024=IFCCOLUMNSTANDARDCASE('3X4qgzMqj9$v9dXXqLgcGt',#3864,$,$,$,#13026,#13036,$,.COLUMN.);
#5303=IFCCOLUMNSTANDARDCASE('1cacDZe5rDAO1Q7QbkMTQ4',#3864,$,$,$,#5305,#5315,$,.COLUMN.);
#5316=IFCCOLUMNSTANDARDCASE('0Gex1rNRHABRd5pDBtzrgx',#3864,$,$,$,#5318,#5328,$,.COLUMN.);
#5342=IFCCOLUMNSTANDARDCASE('2YC9VclODBf906BnUNT$kN',#3864,$,$,$,#5344,#5354,$,.COLUMN.);
#5836=IFCCOLUMNSTANDARDCASE('2_7OSeqgf3XOYmikKsqAgQ',#3864,$,$,$,#5838,#5848,$,.COLUMN.);
#5888=IFCCOLUMNSTANDARDCASE('2epEjQyRj67ugRmchiTtqf',#3864,$,$,$,#5890,#5900,$,.COLUMN.);
#5914=IFCCOLUMNSTANDARDCASE('3v0nsKWzz09OdJndfKi$bY',#3864,$,$,$,#5916,#5926,$,.COLUMN.);
#6083=IFCCOLUMNSTANDARDCASE('2R$K64yFr3ZxM0YG_baoF$',#3864,$,$,$,#6085,#6095,$,.COLUMN.);
#6408=IFCCOLUMNSTANDARDCASE('39gxTU2ajDgxiKkj_OWP$l',#3864,$,$,$,#6410,#6420,$,.COLUMN.);
#6577=IFCCOLUMNSTANDARDCASE('1KjCBMXWv2bfW8kq3vcucp',#3864,$,$,$,#6579,#6589,$,.COLUMN.);
#11389=IFCCOLUMNSTANDARDCASE('2K8fUG6Xv8hRtOdz8YGR$c',#3864,$,$,$,#11391,#11401,$,.COLUMN.);
#11854=IFCCOLUMNSTANDARDCASE('3xuQiyU35CmeFnnnLQpA96',#3864,$,$,$,#11856,#11866,$,.COLUMN.);
#11880=IFCCOLUMNSTANDARDCASE('1IrWmBJ2f5lPGR_a9di632',#3864,$,$,$,#11882,#11892,$,.COLUMN.);
#12036=IFCCOLUMNSTANDARDCASE('3bsClT9rD41QvwoRu6iv3e',#3864,$,$,$,#12038,#12048,$,.COLUMN.);
#12218=IFCCOLUMNSTANDARDCASE('1eV9NiKz149w9H8bswgZTc',#3864,$,$,$,#12220,#12230,$,.COLUMN.);
#12439=IFCCOLUMNSTANDARDCASE('0uaPvMCyL84wu89ykAvn05',#3864,$,$,$,#12441,#12451,$,.COLUMN.);
#12465=IFCCOLUMNSTANDARDCASE('0O_Lbb2yjAifG43VaSC455',#3864,$,$,$,#12467,#12477,$,.COLUMN.);
#12621=IFCCOLUMNSTANDARDCASE('3IS7S23sf1aez5QPYiVlAe',#3864,$,$,$,#12623,#12633,$,.COLUMN.);
#12842=IFCCOLUMNSTANDARDCASE('0BBhUgMDL1JR4UObqkX9wG',#3864,$,$,$,#12844,#12854,$,.COLUMN.);
#12868=IFCCOLUMNSTANDARDCASE('2U8IVKoZb568tDTX8hnEhc',#3864,$,$,$,#12870,#12880,$,.COLUMN.);
#13050=IFCCOLUMNSTANDARDCASE('08gK61Oqv3owSS3yn5QUOb',#3864,$,$,$,#13052,#13062,$,.COLUMN.);
#13245=IFCCOLUMNSTANDARDCASE('3iwgQCyDH4eh5kPq0tu345',#3864,$,$,$,#13247,#13257,$,.COLUMN.);
#14260=IFCCOLUMNSTANDARDCASE('15m6wGdBn7IRbTsACoKf1A',#3864,$,$,$,#14262,#14272,$,.COLUMN.);
#14351=IFCCOLUMNSTANDARDCASE('0e$5NwyrHAFenQ2iVgtECu',#3864,$,$,$,#14353,#14363,$,.COLUMN.);
#15211=IFCCOLUMNSTANDARDCASE('3dVNkUJkbDKwc4g4VpN6wR',#3864,$,$,$,#15213,#15223,$,.COLUMN.);
#15302=IFCCOLUMNSTANDARDCASE('3WF8IgjDPCrwJqFHB83RQQ',#3864,$,$,$,#15304,#15314,$,.COLUMN.);
#15575=IFCCOLUMNSTANDARDCASE('296vp7rmn5RgW$n5hfC8f1',#3864,$,$,$,#15577,#15587,$,.COLUMN.);
#15601=IFCCOLUMNSTANDARDCASE('05EJgHprXBmgxrFmThycR2',#3864,$,$,$,#15603,#15613,$,.COLUMN.);
#5277=IFCCOLUMNSTANDARDCASE('1WLKEEhPD8Vf4pSh0Dt$Ui',#3864,$,$,$,#5279,#5289,$,.COLUMN.);
#5251=IFCCOLUMNSTANDARDCASE('3EMvlbhzb92fcGp2wwwhO3',#3864,$,$,$,#5253,#5263,$,.COLUMN.);
#5329=IFCCOLUMNSTANDARDCASE('2ZcLFC2Vr9LufR0MFvYxjQ',#3864,$,$,$,#5331,#5341,$,.COLUMN.);
#5446=IFCCOLUMNSTANDARDCASE('10nLncOVb6Ne0rT6afx7OM',#3864,$,$,$,#5448,#5458,$,.COLUMN.);
#5459=IFCCOLUMNSTANDARDCASE('25SkJBgU16CweWSiOrxsvo',#3864,$,$,$,#5461,#5471,$,.COLUMN.);
#5485=IFCCOLUMNSTANDARDCASE('13gLbO6qf2VferPPiswVzn',#3864,$,$,$,#5487,#5497,$,.COLUMN.);
#5511=IFCCOLUMNSTANDARDCASE('2AspXM$fD40f14QHHgxTAE',#3864,$,$,$,#5513,#5523,$,.COLUMN.);
#5537=IFCCOLUMNSTANDARDCASE('2bJaXS9bP4xu8dAZ8nvTEY',#3864,$,$,$,#5539,#5549,$,.COLUMN.);
#5563=IFCCOLUMNSTANDARDCASE('2keDPmvmD5kPr7GRFGfGQM',#3864,$,$,$,#5565,#5575,$,.COLUMN.);
#5550=IFCCOLUMNSTANDARDCASE('0ww9MOc0r3o8roZuT_rRKC',#3864,$,$,$,#5552,#5562,$,.COLUMN.);
#5589=IFCCOLUMNSTANDARDCASE('04k4iB2wH4hfygIZDxWuMs',#3864,$,$,$,#5591,#5601,$,.COLUMN.);
#5576=IFCCOLUMNSTANDARDCASE('3e8wmDc7TCuxPrwglrx6ei',#3864,$,$,$,#5578,#5588,$,.COLUMN.);
#5602=IFCCOLUMNSTANDARDCASE('33ELe5qzjA3BRj4Ax65NVN',#3864,$,$,$,#5604,#5614,$,.COLUMN.);
#5615=IFCCOLUMNSTANDARDCASE('0u2e2Kekj2Uf2NdGbEddIn',#3864,$,$,$,#5617,#5627,$,.COLUMN.);
#5706=IFCCOLUMNSTANDARDCASE('11ImqpdpTAmAuceYpcvB5H',#3864,$,$,$,#5708,#5718,$,.COLUMN.);
#5732=IFCCOLUMNSTANDARDCASE('2KklXC9WfAQPQW1IoLQrHo',#3864,$,$,$,#5734,#5744,$,.COLUMN.);
#5758=IFCCOLUMNSTANDARDCASE('0MYw9CxGX7CwEpE8QyZHdW',#3864,$,$,$,#5760,#5770,$,.COLUMN.);
#5784=IFCCOLUMNSTANDARDCASE('2yK3tl3Kr3UR9tl3XCivQZ',#3864,$,$,$,#5786,#5796,$,.COLUMN.);
#5810=IFCCOLUMNSTANDARDCASE('34$FzEbk9BKhbLKOUPyyi1',#3864,$,$,$,#5812,#5822,$,.COLUMN.);
#5875=IFCCOLUMNSTANDARDCASE('12y2thwCb2q9mmUUrzDkQ$',#3864,$,$,$,#5877,#5887,$,.COLUMN.);
#5901=IFCCOLUMNSTANDARDCASE('2F$eab4ILEbBCxhGnkzgXx',#3864,$,$,$,#5903,#5913,$,.COLUMN.);
#5940=IFCCOLUMNSTANDARDCASE('2crbX0JSzDhxfVdmunl3LW',#3864,$,$,$,#5942,#5952,$,.COLUMN.);
#6031=IFCCOLUMNSTANDARDCASE('0NAUPNrxnDm8BL65SyFQjN',#3864,$,$,$,#6033,#6043,$,.COLUMN.);
#6070=IFCCOLUMNSTANDARDCASE('1O1aMZz8v0RBH3dzGzU7Tc',#3864,$,$,$,#6072,#6082,$,.COLUMN.);
#6057=IFCCOLUMNSTANDARDCASE('1_QRHkTyn27O6bX0mO9pgS',#3864,$,$,$,#6059,#6069,$,.COLUMN.);
#6317=IFCCOLUMNSTANDARDCASE('3C1TW0vb1BrQW_e7fewWjS',#3864,$,$,$,#6319,#6329,$,.COLUMN.);
#6343=IFCCOLUMNSTANDARDCASE('2uvVV4TC59URaw2jXcz8Yr',#3864,$,$,$,#6345,#6355,$,.COLUMN.);
#6356=IFCCOLUMNSTANDARDCASE('0PrxXGVJj4kfGHknffmS57',#3864,$,$,$,#6358,#6368,$,.COLUMN.);
#6382=IFCCOLUMNSTANDARDCASE('2tVkNMIwz9yxSLFwt2cI3B',#3864,$,$,$,#6384,#6394,$,.COLUMN.);
#6434=IFCCOLUMNSTANDARDCASE('0NP16f$oLCxezFwRX1tYdl',#3864,$,$,$,#6436,#6446,$,.COLUMN.);
#6551=IFCCOLUMNSTANDARDCASE('34K9GMtT91b8kw8e0O3CSV',#3864,$,$,$,#6553,#6563,$,.COLUMN.);
#6629=IFCCOLUMNSTANDARDCASE('1IX0LDBM18hxtCRnfy6Lig',#3864,$,$,$,#6631,#6641,$,.COLUMN.);
#6603=IFCCOLUMNSTANDARDCASE('1qMljs_11Cu8Yi9VDtkl7y',#3864,$,$,$,#6605,#6615,$,.COLUMN.);
#6655=IFCCOLUMNSTANDARDCASE('0vMQNh2af1MusQPgtCWTYT',#3864,$,$,$,#6657,#6667,$,.COLUMN.);
#10960=IFCCOLUMNSTANDARDCASE('3te3uNMFz46gBpjo7G24Ux',#3864,$,$,$,#10962,#10972,$,.COLUMN.);
#10973=IFCCOLUMNSTANDARDCASE('1HyalUubH6LhrZpIolQJiR',#3864,$,$,$,#10975,#10985,$,.COLUMN.);
#11051=IFCCOLUMNSTANDARDCASE('3nKFNLu6r6zhu3$Ita5Yuw',#3864,$,$,$,#11053,#11063,$,.COLUMN.);
#11077=IFCCOLUMNSTANDARDCASE('0hzvBxyYv5Rhq0f4QaXER9',#3864,$,$,$,#11079,#11089,$,.COLUMN.);
#11090=IFCCOLUMNSTANDARDCASE('1Ij5o7Lyj9qx87zoeVBs9Q',#3864,$,$,$,#11092,#11102,$,.COLUMN.);
#11116=IFCCOLUMNSTANDARDCASE('0NgKGBk39BdBUM$9eYrjHz',#3864,$,$,$,#11118,#11128,$,.COLUMN.);
#11129=IFCCOLUMNSTANDARDCASE('3lMLKF5fX7q8oPIATk3Gze',#3864,$,$,$,#11131,#11141,$,.COLUMN.);
#11168=IFCCOLUMNSTANDARDCASE('0GLP7U_az7T8IgQhrZYPnl',#3864,$,$,$,#11170,#11180,$,.COLUMN.);
#11194=IFCCOLUMNSTANDARDCASE('3GpUKQfOH5$BU8QXgSESWe',#3864,$,$,$,#11196,#11206,$,.COLUMN.);
#11233=IFCCOLUMNSTANDARDCASE('0gudH3UwT9IeO7MfnkHVSc',#3864,$,$,$,#11235,#11245,$,.COLUMN.);
#11246=IFCCOLUMNSTANDARDCASE('1_eEg$T6b2hh$SW129s3IF',#3864,$,$,$,#11248,#11258,$,.COLUMN.);
#11324=IFCCOLUMNSTANDARDCASE('0ZLkh3lbr89BVz8CC7sD_5',#3864,$,$,$,#11326,#11336,$,.COLUMN.);
#11337=IFCCOLUMNSTANDARDCASE('2XZE1xrE14RfpOci5uU8Bg',#3864,$,$,$,#11339,#11349,$,.COLUMN.);
#11363=IFCCOLUMNSTANDARDCASE('2T4V2Hdhj2f8VouoDPMxJx',#3864,$,$,$,#11365,#11375,$,.COLUMN.);
#11698=IFCCOLUMNSTANDARDCASE('3Q4Q$rjWD1ghGEgB2lc2GY',#3864,$,$,$,#11700,#11710,$,.COLUMN.);
#11828=IFCCOLUMNSTANDARDCASE('2CKGyhUHvDyPyo3DXY4Vkt',#3864,$,$,$,#11830,#11840,$,.COLUMN.);
#11867=IFCCOLUMNSTANDARDCASE('0CGzumWcv9cQOwfgx$3FoT',#3864,$,$,$,#11869,#11879,$,.COLUMN.);
#11893=IFCCOLUMNSTANDARDCASE('0jeYQHMUD9ERWBelTmcapm',#3864,$,$,$,#11895,#11905,$,.COLUMN.);
#11919=IFCCOLUMNSTANDARDCASE('0lF0S_Otr6DeaCnpjS3mVG',#3864,$,$,$,#11921,#11931,$,.COLUMN.);
#11945=IFCCOLUMNSTANDARDCASE('0EpvJXHaX9ogWiNJNvqfFB',#3864,$,$,$,#11947,#11957,$,.COLUMN.);
#12049=IFCCOLUMNSTANDARDCASE('1B__jy5vTBCus7cXmzRPxL',#3864,$,$,$,#12051,#12061,$,.COLUMN.);
#12075=IFCCOLUMNSTANDARDCASE('3W3MobBab7WhMTaw75h_6e',#3864,$,$,$,#12077,#12087,$,.COLUMN.);
#12101=IFCCOLUMNSTANDARDCASE('0VWfPdGa15Cfbs09VJRd0n',#3864,$,$,$,#12103,#12113,$,.COLUMN.);
#12114=IFCCOLUMNSTANDARDCASE('2FeIbXmBT1KRsWoVrqZ0NI',#3864,$,$,$,#12116,#12126,$,.COLUMN.);
#12140=IFCCOLUMNSTANDARDCASE('3loTEf$LH3Y9FVZxvviGFd',#3864,$,$,$,#12142,#12152,$,.COLUMN.);
#12166=IFCCOLUMNSTANDARDCASE('1aqj7y$ET3V8P3f_5uRPLc',#3864,$,$,$,#12168,#12178,$,.COLUMN.);
#12192=IFCCOLUMNSTANDARDCASE('1b2Bb0kEL7x8Can6yuFJKf',#3864,$,$,$,#12194,#12204,$,.COLUMN.);
#12205=IFCCOLUMNSTANDARDCASE('3fTHOzDi102BYfZ_I8qoew',#3864,$,$,$,#12207,#12217,$,.COLUMN.);
#12231=IFCCOLUMNSTANDARDCASE('1ORwMMQ3vCz8VR24JMIwyN',#3864,$,$,$,#12233,#12243,$,.COLUMN.);
#12257=IFCCOLUMNSTANDARDCASE('3_M98y5gTCZevftDlLfttT',#3864,$,$,$,#12259,#12269,$,.COLUMN.);
#12283=IFCCOLUMNSTANDARDCASE('1Y1IRe_Oz9RgR$XKNXSkF4',#3864,$,$,$,#12285,#12295,$,.COLUMN.);
#12296=IFCCOLUMNSTANDARDCASE('0T07zIk8DC4fwOOXlZ9ILu',#3864,$,$,$,#12298,#12308,$,.COLUMN.);
#12322=IFCCOLUMNSTANDARDCASE('3ggllhyKz7C89b6pYoNcWS',#3864,$,$,$,#12324,#12334,$,.COLUMN.);
#12387=IFCCOLUMNSTANDARDCASE('3hV3i8z2f0DBD8p2jkIuIx',#3864,$,$,$,#12389,#12399,$,.COLUMN.);
#12413=IFCCOLUMNSTANDARDCASE('1O4Ke7W412Nuhld9UhuBs1',#3864,$,$,$,#12415,#12425,$,.COLUMN.);
#12452=IFCCOLUMNSTANDARDCASE('0PXUNuaMT2HeunJ0EdEYLj',#3864,$,$,$,#12454,#12464,$,.COLUMN.);
#12478=IFCCOLUMNSTANDARDCASE('3No_qXarTE3wHkjialLIs8',#3864,$,$,$,#12480,#12490,$,.COLUMN.);
#12504=IFCCOLUMNSTANDARDCASE('33OMsA0vf4ixugRbUTS8Pu',#3864,$,$,$,#12506,#12516,$,.COLUMN.);
#12634=IFCCOLUMNSTANDARDCASE('1D0TLy8p5C6xPFQz4jt9HU',#3864,$,$,$,#12636,#12646,$,.COLUMN.);
#12660=IFCCOLUMNSTANDARDCASE('0rUE1d0AH3sOOItrmyW33m',#3864,$,$,$,#12662,#12672,$,.COLUMN.);
#12686=IFCCOLUMNSTANDARDCASE('3XlQOArTjCo8iT4__ggIRm',#3864,$,$,$,#12688,#12698,$,.COLUMN.);
#12699=IFCCOLUMNSTANDARDCASE('3SlFLetMn0fxwo6OMC0pqs',#3864,$,$,$,#12701,#12711,$,.COLUMN.);
#12725=IFCCOLUMNSTANDARDCASE('3SuGdViLz4k91JzdcKXH$y',#3864,$,$,$,#12727,#12737,$,.COLUMN.);
#12777=IFCCOLUMNSTANDARDCASE('0JwRvf6qz8fBhBzQXQEcqA',#3864,$,$,$,#12779,#12789,$,.COLUMN.);
#12790=IFCCOLUMNSTANDARDCASE('24SrBKdOXAOOLOBluCOCm_',#3864,$,$,$,#12792,#12802,$,.COLUMN.);
#12816=IFCCOLUMNSTANDARDCASE('0dzTlt761E_Bs3soNhXbVC',#3864,$,$,$,#12818,#12828,$,.COLUMN.);
#12803=IFCCOLUMNSTANDARDCASE('1l0BkoJpj6exmnjVqpuSJP',#3864,$,$,$,#12805,#12815,$,.COLUMN.);
#12881=IFCCOLUMNSTANDARDCASE('28WxowX2D6mvwo94Hp6xyz',#3864,$,$,$,#12883,#12893,$,.COLUMN.);
#12907=IFCCOLUMNSTANDARDCASE('2tVoOUAiL0rwcy_tcwz3JS',#3864,$,$,$,#12909,#12919,$,.COLUMN.);
#12998=IFCCOLUMNSTANDARDCASE('168k239uz7HQ_WV73lytkw',#3864,$,$,$,#13000,#13010,$,.COLUMN.);
#13037=IFCCOLUMNSTANDARDCASE('3gCLyadov6Jx7tlBIHF6T7',#3864,$,$,$,#13039,#13049,$,.COLUMN.);
#13063=IFCCOLUMNSTANDARDCASE('1gj28wEgz3juf2bmMc4whW',#3864,$,$,$,#13065,#13075,$,.COLUMN.);
#13089=IFCCOLUMNSTANDARDCASE('2TmdEqEer4JP$KAahw_ROE',#3864,$,$,$,#13091,#13101,$,.COLUMN.);
#13128=IFCCOLUMNSTANDARDCASE('0i$SxlCrD89ATFViYW0b9J',#3864,$,$,$,#13130,#13140,$,.COLUMN.);
#13219=IFCCOLUMNSTANDARDCASE('2xODOdylXDU8yKEsa0JDRn',#3864,$,$,$,#13221,#13231,$,.COLUMN.);
#13206=IFCCOLUMNSTANDARDCASE('1sfxISEwv8ievzTK2o9BfZ',#3864,$,$,$,#13208,#13218,$,.COLUMN.);
#13896=IFCCOLUMNSTANDARDCASE('28jF3Wt8T3PfI$OP5gcqp7',#3864,$,$,$,#13898,#13908,$,.COLUMN.);
#13922=IFCCOLUMNSTANDARDCASE('2HQrcSwi94lgLlwEQcSn_t',#3864,$,$,$,#13924,#13934,$,.COLUMN.);
#13909=IFCCOLUMNSTANDARDCASE('0BCQfJvlb068Ro_3pdehm2',#3864,$,$,$,#13911,#13921,$,.COLUMN.);
#13974=IFCCOLUMNSTANDARDCASE('2oGk35pnn2kxVysQ2wfij6',#3864,$,$,$,#13976,#13986,$,.COLUMN.);
#14000=IFCCOLUMNSTANDARDCASE('0j9sYvHJ93R92LM9cbkSiH',#3864,$,$,$,#14002,#14012,$,.COLUMN.);
#14052=IFCCOLUMNSTANDARDCASE('2vv6Zr0hf9fu6d7rOCk4_s',#3864,$,$,$,#14054,#14064,$,.COLUMN.);
#14065=IFCCOLUMNSTANDARDCASE('0oQdCtTKr2N883O2F2TZ3d',#3864,$,$,$,#14067,#14077,$,.COLUMN.);
#14104=IFCCOLUMNSTANDARDCASE('3LruT04K176Ak5hdtni0yR',#3864,$,$,$,#14106,#14116,$,.COLUMN.);
#14091=IFCCOLUMNSTANDARDCASE('0o2hhEOpPDcOW1VVn1oqTd',#3864,$,$,$,#14093,#14103,$,.COLUMN.);
#14143=IFCCOLUMNSTANDARDCASE('1dDYpbWtn2sxdlIaXbq9nm',#3864,$,$,$,#14145,#14155,$,.COLUMN.);
#14182=IFCCOLUMNSTANDARDCASE('13CAZgQEL2ZuPM1kd9cjE7',#3864,$,$,$,#14184,#14194,$,.COLUMN.);
#14169=IFCCOLUMNSTANDARDCASE('2eYS32XQ591P8e4FzGu5g8',#3864,$,$,$,#14171,#14181,$,.COLUMN.);
#14208=IFCCOLUMNSTANDARDCASE('06EYlX8OPEZuwQrFCkJ89W',#3864,$,$,$,#14210,#14220,$,.COLUMN.);
#14247=IFCCOLUMNSTANDARDCASE('27pFOFg9r4fR63F89WcCql',#3864,$,$,$,#14249,#14259,$,.COLUMN.);
#14338=IFCCOLUMNSTANDARDCASE('3hhXp8xcDAR8zG$ugFxET1',#3864,$,$,$,#14340,#14350,$,.COLUMN.);
#14416=IFCCOLUMNSTANDARDCASE('0t44lKGL944PFulMHiTfAH',#3864,$,$,$,#14418,#14428,$,.COLUMN.);
#14429=IFCCOLUMNSTANDARDCASE('12M8m17Oz3KA4Tu_$sBif1',#3864,$,$,$,#14431,#14441,$,.COLUMN.);
#14442=IFCCOLUMNSTANDARDCASE('1nE7guyRDD3va9P4oqlN4W',#3864,$,$,$,#14444,#14454,$,.COLUMN.);
#15172=IFCCOLUMNSTANDARDCASE('1EcHHRhaL2RRcWC$X3G2v6',#3864,$,$,$,#15174,#15184,$,.COLUMN.);
#15198=IFCCOLUMNSTANDARDCASE('3zuJCU9SX069gNH3MMbV93',#3864,$,$,$,#15200,#15210,$,.COLUMN.);
#15276=IFCCOLUMNSTANDARDCASE('3Q7cw_O01BgQWo_a4Dq$YQ',#3864,$,$,$,#15278,#15288,$,.COLUMN.);
#15354=IFCCOLUMNSTANDARDCASE('1uug41D_9DWA0UtjZNHuMm',#3864,$,$,$,#15356,#15366,$,.COLUMN.);
#15380=IFCCOLUMNSTANDARDCASE('3RbpFfdXj7FgDCuAtA08$C',#3864,$,$,$,#15382,#15392,$,.COLUMN.);
#15406=IFCCOLUMNSTANDARDCASE('1lzj94wm9DVhCWY9PCjh_1',#3864,$,$,$,#15408,#15418,$,.COLUMN.);
#15393=IFCCOLUMNSTANDARDCASE('06LD7$cqr56PBzyJ03eB8o',#3864,$,$,$,#15395,#15405,$,.COLUMN.);
#15419=IFCCOLUMNSTANDARDCASE('1OCczl54fAIRc$S89wjt4W',#3864,$,$,$,#15421,#15431,$,.COLUMN.);
#15497=IFCCOLUMNSTANDARDCASE('12K1eGxhz6YRJKaEEy1KJB',#3864,$,$,$,#15499,#15509,$,.COLUMN.);
#15536=IFCCOLUMNSTANDARDCASE('1Kpz84XVH7t97QGo3d6bEX',#3864,$,$,$,#15538,#15548,$,.COLUMN.);
#15562=IFCCOLUMNSTANDARDCASE('30m19EblrDs9_3BX40kwai',#3864,$,$,$,#15564,#15574,$,.COLUMN.);
#15588=IFCCOLUMNSTANDARDCASE('2c5bO8lUn4JAWTyRvlpMlb',#3864,$,$,$,#15590,#15600,$,.COLUMN.);
#5134=IFCCOLUMNSTANDARDCASE('2hOe97D$f2dwebNOwN3tSG',#3864,$,$,$,#5136,#5146,$,.COLUMN.);
#5160=IFCCOLUMNSTANDARDCASE('2atc9lZCLFC8W06CcYwT5w',#3864,$,$,$,#5162,#5172,$,.COLUMN.);
#5186=IFCCOLUMNSTANDARDCASE('2Tk0iXZKf8gP$QR$4I1Eb9',#3864,$,$,$,#5188,#5198,$,.COLUMN.);
#5199=IFCCOLUMNSTANDARDCASE('0zLeou6lDEgA4CdBCSZN5s',#3864,$,$,$,#5201,#5211,$,.COLUMN.);
#5225=IFCCOLUMNSTANDARDCASE('07mRfyFPX5qQki3Tzj$W1M',#3864,$,$,$,#5227,#5237,$,.COLUMN.);
#5212=IFCCOLUMNSTANDARDCASE('3$jgNyYcv37xZtDfxGLJhK',#3864,$,$,$,#5214,#5224,$,.COLUMN.);
#5628=IFCCOLUMNSTANDARDCASE('3G9hRy8QT49e0p$UC60iRd',#3864,$,$,$,#5630,#5640,$,.COLUMN.);
#5641=IFCCOLUMNSTANDARDCASE('2k$BzVtk52BfTuSSJO$9R5',#3864,$,$,$,#5643,#5653,$,.COLUMN.);
#5667=IFCCOLUMNSTANDARDCASE('0VYJP_JLr4ovaAoop_Bm5B',#3864,$,$,$,#5669,#5679,$,.COLUMN.);
#5654=IFCCOLUMNSTANDARDCASE('1q4AsVCRL1NwxQChuTqrRP',#3864,$,$,$,#5656,#5666,$,.COLUMN.);
#5680=IFCCOLUMNSTANDARDCASE('0NKhK1xar0HgC$kKYQ1HlK',#3864,$,$,$,#5682,#5692,$,.COLUMN.);
#5979=IFCCOLUMNSTANDARDCASE('3X8M6EL0D1SAje0yS3_Tlw',#3864,$,$,$,#5981,#5991,$,.COLUMN.);
#5966=IFCCOLUMNSTANDARDCASE('0IWCIBlb97RvnBpRkgjr0l',#3864,$,$,$,#5968,#5978,$,.COLUMN.);
#5992=IFCCOLUMNSTANDARDCASE('3YFE8ID7z2QeCEa1puIlI9',#3864,$,$,$,#5994,#6004,$,.COLUMN.);
#6005=IFCCOLUMNSTANDARDCASE('37PbKCVK96je3Ia3tMHHga',#3864,$,$,$,#6007,#6017,$,.COLUMN.);
#6291=IFCCOLUMNSTANDARDCASE('3jmEB6EY1EEOzdR_V50cxL',#3864,$,$,$,#6293,#6303,$,.COLUMN.);
#6681=IFCCOLUMNSTANDARDCASE('0z5DrfFVvD2RX_NbSvJSn4',#3864,$,$,$,#6683,#6693,$,.COLUMN.);
#6707=IFCCOLUMNSTANDARDCASE('0yRrp2G4XASwZejf3I7dsp',#3864,$,$,$,#6709,#6719,$,.COLUMN.);
#6733=IFCCOLUMNSTANDARDCASE('1U0IPip510mwEWC5Ag6y9w',#3864,$,$,$,#6735,#6745,$,.COLUMN.);
#6759=IFCCOLUMNSTANDARDCASE('1gn3t9ET5EjPAhdkfy$VsD',#3864,$,$,$,#6761,#6771,$,.COLUMN.);
#10999=IFCCOLUMNSTANDARDCASE('0gmihSCOrCPfieDor1HCJp',#3864,$,$,$,#11001,#11011,$,.COLUMN.);
#11012=IFCCOLUMNSTANDARDCASE('1WGwB_7Ov1C9MgWpRfXdFJ',#3864,$,$,$,#11014,#11024,$,.COLUMN.);
#11298=IFCCOLUMNSTANDARDCASE('0q7d9MyXDEYAArk7UlBk7Z',#3864,$,$,$,#11300,#11310,$,.COLUMN.);
#11272=IFCCOLUMNSTANDARDCASE('1oGCOhW7bCRw$Ot0FEGSkb',#3864,$,$,$,#11274,#11284,$,.COLUMN.);
#11971=IFCCOLUMNSTANDARDCASE('0RabltrKf2pfIH_n6yoPuN',#3864,$,$,$,#11973,#11983,$,.COLUMN.);
#11958=IFCCOLUMNSTANDARDCASE('1AJu_Vh3L5DfXvGfeql56x',#3864,$,$,$,#11960,#11970,$,.COLUMN.);
#11984=IFCCOLUMNSTANDARDCASE('2sEIEplNbDkej23m5CyY1Z',#3864,$,$,$,#11986,#11996,$,.COLUMN.);
#12010=IFCCOLUMNSTANDARDCASE('0SI7zcfZLBxAC$GPROD1ao',#3864,$,$,$,#12012,#12022,$,.COLUMN.);
#12127=IFCCOLUMNSTANDARDCASE('31gVMHWpnFIgxOawZYAPhJ',#3864,$,$,$,#12129,#12139,$,.COLUMN.);
#12348=IFCCOLUMNSTANDARDCASE('1UCXnKVgHEjhHLS2Gs0l7Z',#3864,$,$,$,#12350,#12360,$,.COLUMN.);
#12374=IFCCOLUMNSTANDARDCASE('3io4fLsJrF0xAuHARr6JqY',#3864,$,$,$,#12376,#12386,$,.COLUMN.);
#12543=IFCCOLUMNSTANDARDCASE('1_M_cCGzTDvBgO8vdFYWYO',#3864,$,$,$,#12545,#12555,$,.COLUMN.);
#12530=IFCCOLUMNSTANDARDCASE('2cTToSVuf0GB_FW$pW9AIV',#3864,$,$,$,#12532,#12542,$,.COLUMN.);
#12569=IFCCOLUMNSTANDARDCASE('2mOEO6AtjBGwneVlorK2xY',#3864,$,$,$,#12571,#12581,$,.COLUMN.);
#12595=IFCCOLUMNSTANDARDCASE('1TrQV53oz2JgVMf8sS0zvA',#3864,$,$,$,#12597,#12607,$,.COLUMN.);
#12712=IFCCOLUMNSTANDARDCASE('2x933xWA55bfitbKOr1Fqc',#3864,$,$,$,#12714,#12724,$,.COLUMN.);
#12751=IFCCOLUMNSTANDARDCASE('1ot6z0yx12DPhUKTVdZzc_',#3864,$,$,$,#12753,#12763,$,.COLUMN.);
#12933=IFCCOLUMNSTANDARDCASE('28Dmcn37H5D8ms36Q$ElJl',#3864,$,$,$,#12935,#12945,$,.COLUMN.);
#12959=IFCCOLUMNSTANDARDCASE('3ewzk5DbX4Ow8KJUyuh92a',#3864,$,$,$,#12961,#12971,$,.COLUMN.);
#13115=IFCCOLUMNSTANDARDCASE('1Gel4um1r1GBjWKrFEwzl5',#3864,$,$,$,#13117,#13127,$,.COLUMN.);
#13180=IFCCOLUMNSTANDARDCASE('2$_ad2puLDxxZs2SUlJFy6',#3864,$,$,$,#13182,#13192,$,.COLUMN.);
#13961=IFCCOLUMNSTANDARDCASE('2k8jcW28b7BwsAAfHuNaFv',#3864,$,$,$,#13963,#13973,$,.COLUMN.);
#14013=IFCCOLUMNSTANDARDCASE('1DanLjfgP6h9F4Ok36e4py',#3864,$,$,$,#14015,#14025,$,.COLUMN.);
#14026=IFCCOLUMNSTANDARDCASE('2qCTlYzk57wRCUnON9Wf$I',#3864,$,$,$,#14028,#14038,$,.COLUMN.);
#14221=IFCCOLUMNSTANDARDCASE('0mQeza$eHBnhL4WCoPRwQ7',#3864,$,$,$,#14223,#14233,$,.COLUMN.);
#14299=IFCCOLUMNSTANDARDCASE('2Dz0pJIkj0Nu6jdamqKWoM',#3864,$,$,$,#14301,#14311,$,.COLUMN.);
#14455=IFCCOLUMNSTANDARDCASE('0VS7BxKdX74gjhcKylVkjj',#3864,$,$,$,#14457,#14467,$,.COLUMN.);
#14468=IFCCOLUMNSTANDARDCASE('33Ck7aHcL9aRBkXqU0nu$1',#3864,$,$,$,#14470,#14480,$,.COLUMN.);
#15237=IFCCOLUMNSTANDARDCASE('3CnanQVHPC7w3IhVNAsEQ_',#3864,$,$,$,#15239,#15249,$,.COLUMN.);
#15263=IFCCOLUMNSTANDARDCASE('1TVJnxTyD2ZvS13I0ln2Eo',#3864,$,$,$,#15265,#15275,$,.COLUMN.);
#15445=IFCCOLUMNSTANDARDCASE('2ey3hd1yf0y9hAmk7xO0vP',#3864,$,$,$,#15447,#15457,$,.COLUMN.);
#15484=IFCCOLUMNSTANDARDCASE('23BmsYzjn37P2DN9eQGLcp',#3864,$,$,$,#15486,#15496,$,.COLUMN.);
#15510=IFCCOLUMNSTANDARDCASE('1yUPBeiCL3eul9atVs93rw',#3864,$,$,$,#15512,#15522,$,.COLUMN.);
#5082=IFCCOLUMNSTANDARDCASE('2ST6ELTV59IBDDpECVUKFG',#3864,$,$,$,#5084,#5094,$,.COLUMN.);
#11311=IFCCOLUMNSTANDARDCASE('1FDYQdt_58JwtnhDwGhEMP',#3864,$,$,$,#11313,#11323,$,.COLUMN.);
#12972=IFCCOLUMNSTANDARDCASE('1EmSQsoej2PfLFbXfxHLf5',#3864,$,$,$,#12974,#12984,$,.COLUMN.);
#13154=IFCCOLUMNSTANDARDCASE('0GKrnCCzDEgwNvQpH6bAJ$',#3864,$,$,$,#13156,#13166,$,.COLUMN.);
#13271=IFCCOLUMNSTANDARDCASE('2YBsUCg_XARgwDxlsA4rt6',#3864,$,$,$,#13273,#13283,$,.COLUMN.);
#13948=IFCCOLUMNSTANDARDCASE('121Rq3T1j1Z9HytSdS1vkf',#3864,$,$,$,#13950,#13960,$,.COLUMN.);
#14130=IFCCOLUMNSTANDARDCASE('32BKrQyST869zMWTIEd2ZU',#3864,$,$,$,#14132,#14142,$,.COLUMN.);
#14286=IFCCOLUMNSTANDARDCASE('1peDhpHLHCFe_0ciU9dZdG',#3864,$,$,$,#14288,#14298,$,.COLUMN.);
#15471=IFCCOLUMNSTANDARDCASE('3wvB9GlqDFTO_mxz_8QBhg',#3864,$,$,$,#15473,#15483,$,.COLUMN.);
#6265=IFCCOLUMNSTANDARDCASE('1hACm31WDFN8EnZmg88dDl',#3864,$,$,$,#6267,#6277,$,.COLUMN.);
#15159=IFCCOLUMNSTANDARDCASE('1zIiVJjbzFRhJ7g3wklZsB',#3864,$,$,$,#15161,#15171,$,.COLUMN.);
#11402=IFCCOLUMNSTANDARDCASE('1dFeUNSYvDGPZCDjPHVpxq',#3864,$,$,$,#11404,#11414,$,.COLUMN.);
#13284=IFCCOLUMNSTANDARDCASE('1olckpycH6cwPS5AuUKXP1',#3864,$,$,$,#13286,#13296,$,.COLUMN.);
#14403=IFCCOLUMNSTANDARDCASE('0neDYhVrX9EgOe5tJ8_5Sw',#3864,$,$,$,#14405,#14415,$,.COLUMN.);
#13297=IFCCOLUMNSTANDARDCASE('0ZS1Sha1T9ch3dB_o_z0Ir',#3864,$,$,$,#13299,#13309,$,.COLUMN.);
#737=IFCWINDOW('0wTiJCHdn2eP3iTHDyENmy',#42,'Fixed:16" x 24":256819',$,'16" x 24"',#2811,#730,'256819',2.0,1.33333333333333,.WINDOW.,.NOTDEFINED.,$);
#1751=IFCWINDOW('0wTiJCHdn2eP3iTHDyENcy',#42,'Fixed:16" x 24":257715',$,'16" x 24"',#3363,#1744,'257715',2.0,1.33333333333333,.WINDOW.,.NOTDEFINED.,$);
#11415=IFCCOLUMNSTANDARDCASE('27tT4wK0H9CuLPbmnSn9A8',#3864,$,$,$,#11417,#11427,$,.COLUMN.);
#13310=IFCCOLUMNSTANDARDCASE('07GDEexZT4rPgw0H67vIKB',#3864,$,$,$,#13312,#13322,$,.COLUMN.);
ENDSEC;